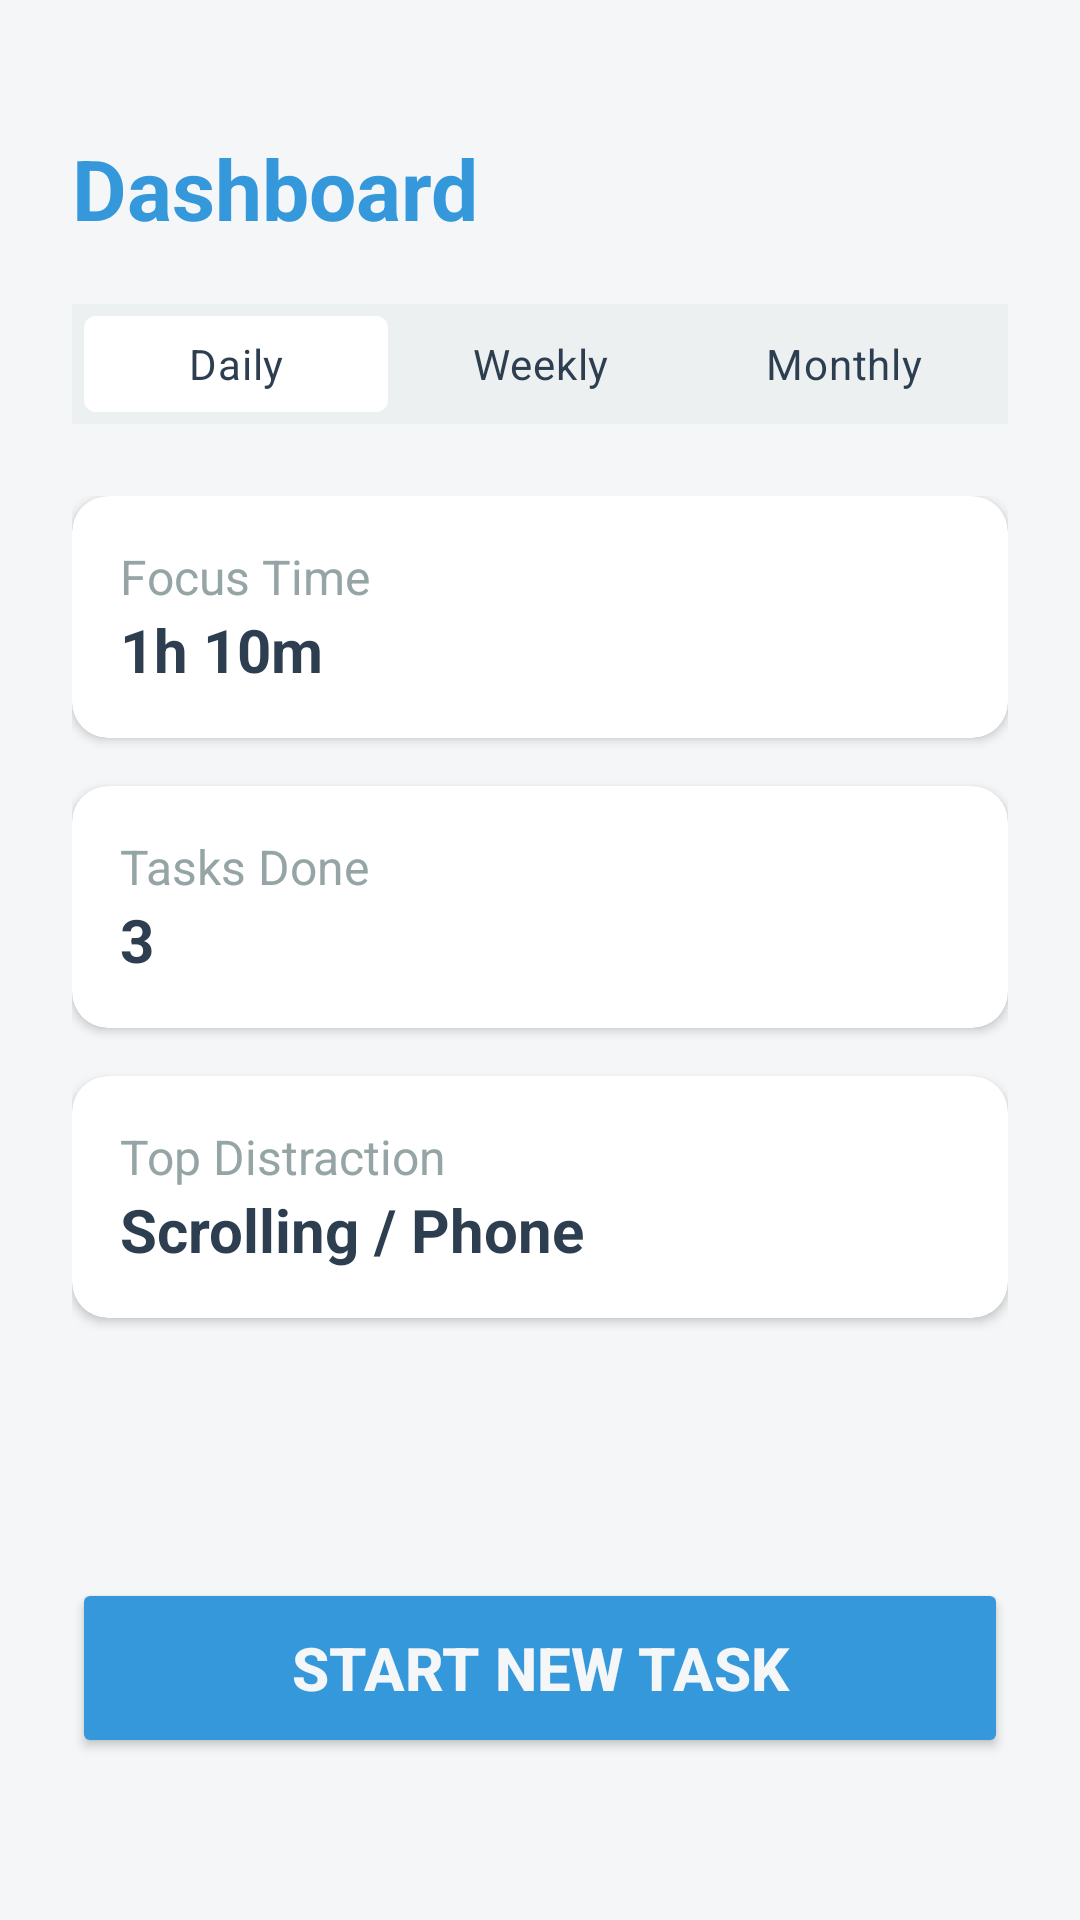

Layout XML and referenced resources for this Android screen:
<!-- AndroidManifest.xml: application theme Theme.TimeSense -->
<!-- res/layout/activity_home.xml -->
<?xml version="1.0" encoding="utf-8"?>
<LinearLayout xmlns:android="http://schemas.android.com/apk/res/android"
    xmlns:app="http://schemas.android.com/apk/res-auto"
    android:layout_width="match_parent"
    android:layout_height="match_parent"
    android:layout_marginTop="35dp"
    android:background="#F4F6F7"
    android:orientation="vertical"
    android:padding="24dp">

    <TextView
        android:layout_width="wrap_content"
        android:layout_height="wrap_content"
        android:layout_marginTop="20dp"
        android:layout_marginBottom="20dp"
        android:text="Dashboard"
        android:textColor="#3498DB"
        android:textSize="28sp"
        android:textStyle="bold" />

    <RadioGroup
        android:id="@+id/tabGroup"
        android:layout_width="match_parent"
        android:layout_height="40dp"
        android:layout_marginBottom="24dp"
        android:background="#ECF0F1"
        android:orientation="horizontal"
        android:padding="4dp">

        <RadioButton
            android:id="@+id/tabDaily"
            android:layout_width="0dp"
            android:layout_height="match_parent"
            android:layout_weight="1"
            android:background="@drawable/selector_tab_bg"
            android:button="@null"
            android:checked="true"
            android:gravity="center"
            android:text="Daily"
            android:textColor="#2C3E50" />

        <RadioButton
            android:id="@+id/tabWeekly"
            android:layout_width="0dp"
            android:layout_height="match_parent"
            android:layout_weight="1"
            android:background="@drawable/selector_tab_bg"
            android:button="@null"
            android:checked="false"
            android:gravity="center"
            android:text="Weekly"
            android:textColor="#2C3E50" />

        <RadioButton
            android:id="@+id/tabMonthly"
            android:layout_width="0dp"
            android:layout_height="match_parent"
            android:layout_weight="1"
            android:background="@drawable/selector_tab_bg"
            android:button="@null"
            android:checked="false"
            android:gravity="center"
            android:text="Monthly"
            android:textColor="#2C3E50" />
    </RadioGroup>

    <LinearLayout
        android:layout_width="match_parent"
        android:layout_height="wrap_content"
        android:orientation="vertical"
        android:padding="0dp">

        <androidx.cardview.widget.CardView
            android:layout_width="match_parent"
            android:layout_height="wrap_content"
            android:layout_marginBottom="16dp"
            app:cardBackgroundColor="#FFFFFF"
            app:cardCornerRadius="12dp"
            app:cardElevation="2dp">

            <LinearLayout
                android:layout_width="match_parent"
                android:layout_height="wrap_content"
                android:orientation="vertical"
                android:padding="16dp">

                <TextView
                    android:layout_width="wrap_content"
                    android:layout_height="wrap_content"
                    android:text="Focus Time"
                    android:textColor="#95A5A6"
                    android:textSize="16sp" />

                <TextView
                    android:id="@+id/statFocusTime"
                    android:layout_width="wrap_content"
                    android:layout_height="wrap_content"
                    android:text="1h 10m"
                    android:textColor="#2C3E50"
                    android:textSize="20sp"
                    android:textStyle="bold" />
            </LinearLayout>
        </androidx.cardview.widget.CardView>

        <androidx.cardview.widget.CardView
            android:layout_width="match_parent"
            android:layout_height="wrap_content"
            android:layout_marginBottom="16dp"
            app:cardBackgroundColor="#FFFFFF"
            app:cardCornerRadius="12dp"
            app:cardElevation="2dp">

            <LinearLayout
                android:layout_width="match_parent"
                android:layout_height="wrap_content"
                android:orientation="vertical"
                android:padding="16dp">

                <TextView
                    android:layout_width="wrap_content"
                    android:layout_height="wrap_content"
                    android:text="Tasks Done"
                    android:textColor="#95A5A6"
                    android:textSize="16sp" />

                <TextView
                    android:id="@+id/statSessionCount"
                    android:layout_width="wrap_content"
                    android:layout_height="wrap_content"
                    android:text="3"
                    android:textColor="#2C3E50"
                    android:textSize="20sp"
                    android:textStyle="bold" />
            </LinearLayout>
        </androidx.cardview.widget.CardView>

        <androidx.cardview.widget.CardView
            android:layout_width="match_parent"
            android:layout_height="wrap_content"
            android:layout_marginBottom="16dp"
            app:cardBackgroundColor="#FFFFFF"
            app:cardCornerRadius="12dp"
            app:cardElevation="2dp">

            <LinearLayout
                android:layout_width="match_parent"
                android:layout_height="wrap_content"
                android:orientation="vertical"
                android:padding="16dp">

                <TextView
                    android:layout_width="wrap_content"
                    android:layout_height="wrap_content"
                    android:text="Top Distraction"
                    android:textColor="#95A5A6"
                    android:textSize="16sp" />

                <TextView
                    android:id="@+id/statDistraction"
                    android:layout_width="wrap_content"
                    android:layout_height="wrap_content"
                    android:text="Scrolling / Phone"
                    android:textColor="#2C3E50"
                    android:textSize="20sp"
                    android:textStyle="bold" />
            </LinearLayout>
        </androidx.cardview.widget.CardView>
    </LinearLayout>

    <View
        android:layout_width="match_parent"
        android:layout_height="0dp"
        android:layout_weight="1" />

    <Button
        android:id="@+id/btnNewTask"
        android:layout_width="match_parent"
        android:layout_height="60dp"
        android:layout_marginBottom="30dp"
        android:backgroundTint="#3498DB"
        android:text="Start New Task"
        android:textColor="#F4F6F7"
        android:textSize="20sp"
        android:textStyle="bold" />

</LinearLayout>
<!-- resources referenced by this layout -->
<resources>
  <!-- drawable selector_tab_bg (drawable) -->
  <?xml version="1.0" encoding="utf-8"?>
  <selector xmlns:android="http://schemas.android.com/apk/res/android">
      <item android:state_checked="true">
          <shape android:shape="rectangle">
              <solid android:color="#FFFFFF"/>
              <corners android:radius="4dp"/>
              <padding android:top="2dp" android:bottom="2dp" android:left="2dp" android:right="2dp"/>
          </shape>
      </item>
  
      <item android:state_checked="false">
          <shape android:shape="rectangle">
              <solid android:color="#00000000"/>
          </shape>
      </item>
  </selector>
  <style name="Theme.TimeSense" parent="Base.Theme.TimeSense" />
  <style name="Base.Theme.TimeSense" parent="Theme.Material3.DayNight.NoActionBar">
          
          
      </style>
</resources>
